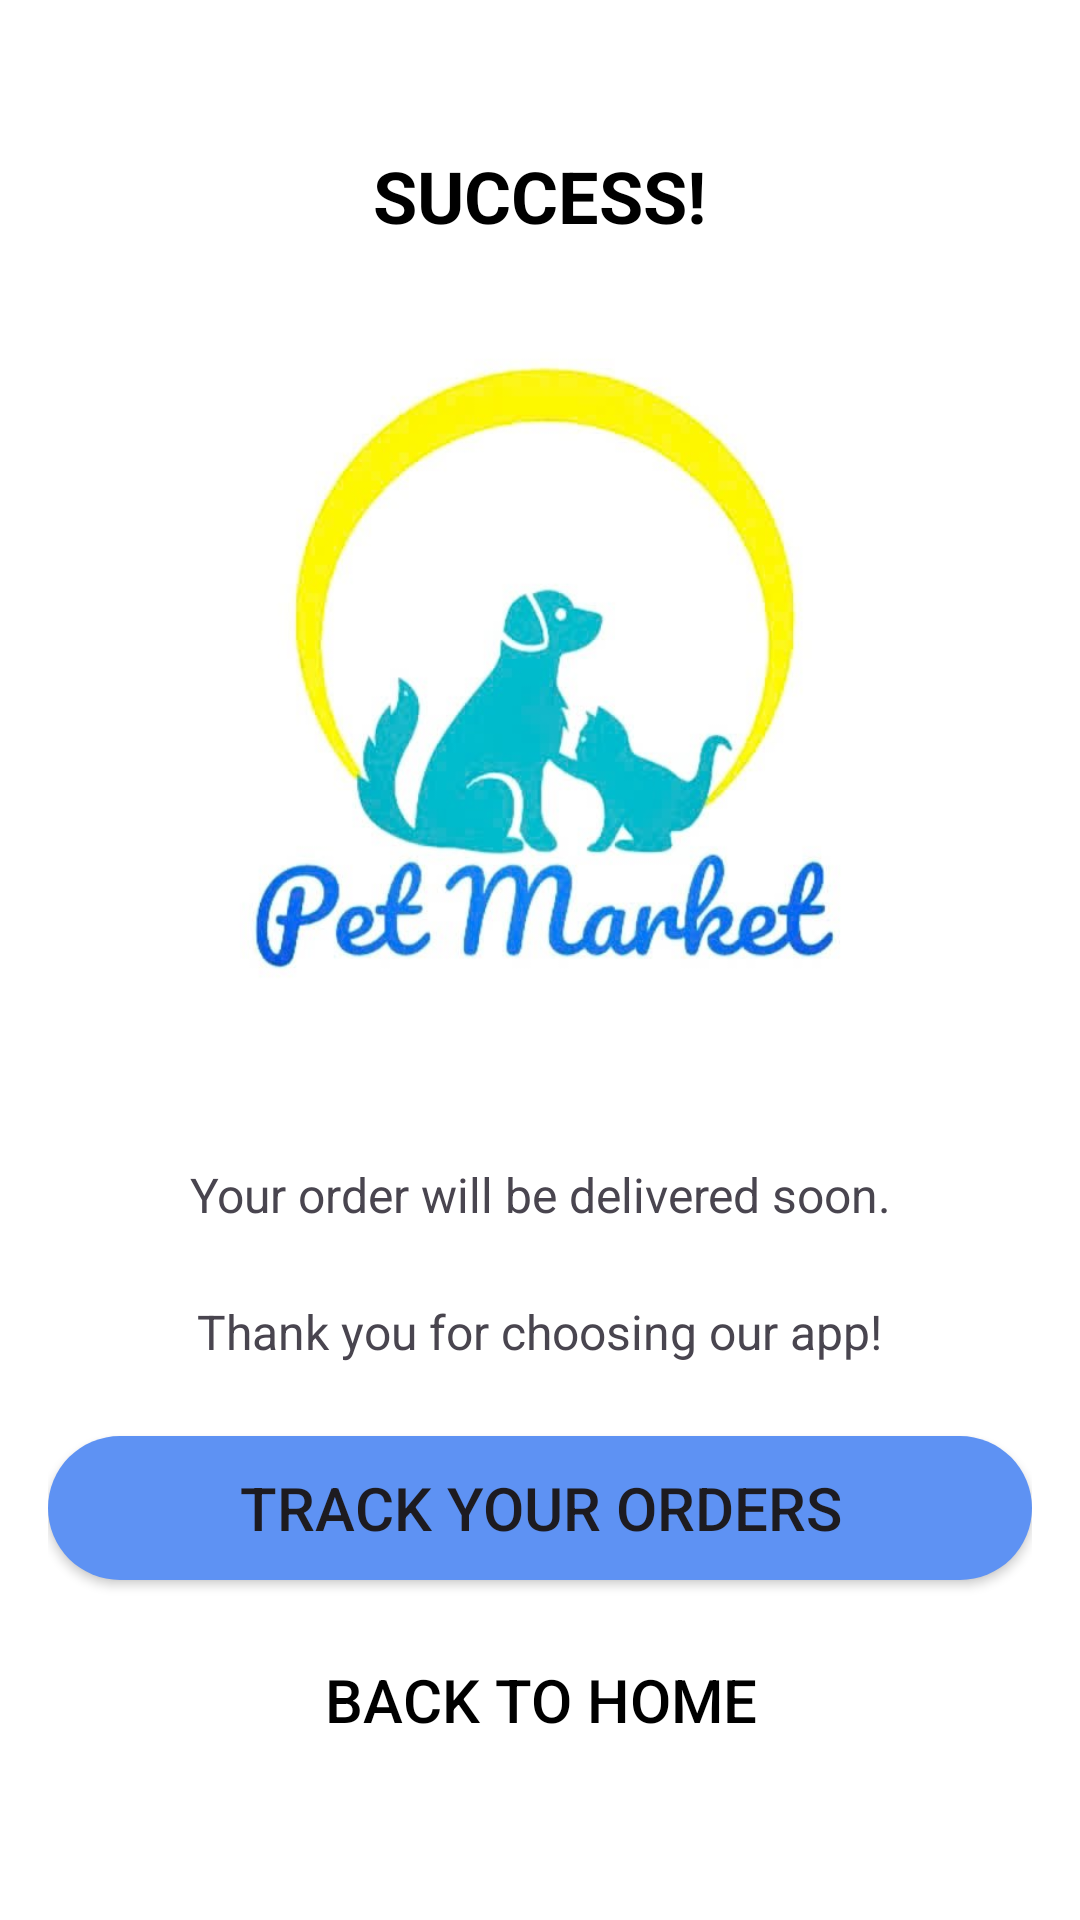

Layout XML and referenced resources for this Android screen:
<!-- AndroidManifest.xml: application theme Theme.PetMarket -->
<!-- res/layout/activity_thanhcong.xml -->
<?xml version="1.0" encoding="utf-8"?>
<LinearLayout
    xmlns:android="http://schemas.android.com/apk/res/android"
    android:layout_width="match_parent"
    android:layout_height="match_parent"
    android:orientation="vertical"
    android:gravity="center"
    android:padding="16dp"
    android:background="@color/white">

    
    <TextView
        android:layout_width="wrap_content"
        android:layout_height="wrap_content"
        android:text="SUCCESS!"
        android:textSize="24sp"
        android:textStyle="bold"
        android:textColor="@color/black"
        android:layout_marginBottom="32dp"
        android:gravity="center"/>

    
    <ImageView
        android:layout_width="250dp"
        android:layout_height="250dp"
        android:src="@drawable/logo"
        android:layout_marginBottom="24dp"
        android:contentDescription="Pet Market Logo"
        android:layout_gravity="center"/>

    
    <TextView
        android:layout_width="wrap_content"
        android:layout_height="wrap_content"
        android:text="Your order will be delivered soon."
        android:textSize="16sp"
        android:gravity="center"
        android:layout_marginBottom="24dp"/>
    <TextView
        android:layout_width="wrap_content"
        android:layout_height="wrap_content"
        android:text="Thank you for choosing our app!"
        android:textSize="16sp"
        android:gravity="center"
        android:layout_marginBottom="24dp"/>

    
    <Button
        android:layout_width="match_parent"
        android:layout_height="wrap_content"
        android:text="Track your orders"
        android:textSize="20dp"
        android:background="@drawable/button_bg"

        android:layout_marginBottom="16dp"/>

    
    <Button
        android:layout_width="match_parent"
        android:layout_height="wrap_content"
        android:text="BACK TO HOME"
        android:textSize="20dp"
        android:backgroundTint="@android:color/white"
        android:textColor="@color/black"
        android:background="@drawable/bg_outline_button"/>

</LinearLayout>
<!-- resources referenced by this layout -->
<resources>
  <color name="black">#FF000000</color>
  <color name="white">#FFFFFFFF</color>
  <!-- drawable button_bg (drawable) -->
  <?xml version="1.0" encoding="utf-8"?>
  <selector xmlns:android="http://schemas.android.com/apk/res/android">
  <item>
      <shape android:shape="rectangle">
          <solid android:color="#5E92F3"/>
          <corners android:radius="100dp"/>
      </shape>
  </item>
  </selector>
  <!-- drawable logo: png bitmap (drawable, 242138 bytes) -->
  <style name="Theme.PetMarket" parent="Base.Theme.PetMarket" />
  <style name="Base.Theme.PetMarket" parent="Theme.Material3.DayNight.NoActionBar">
          
          
      </style>
</resources>
